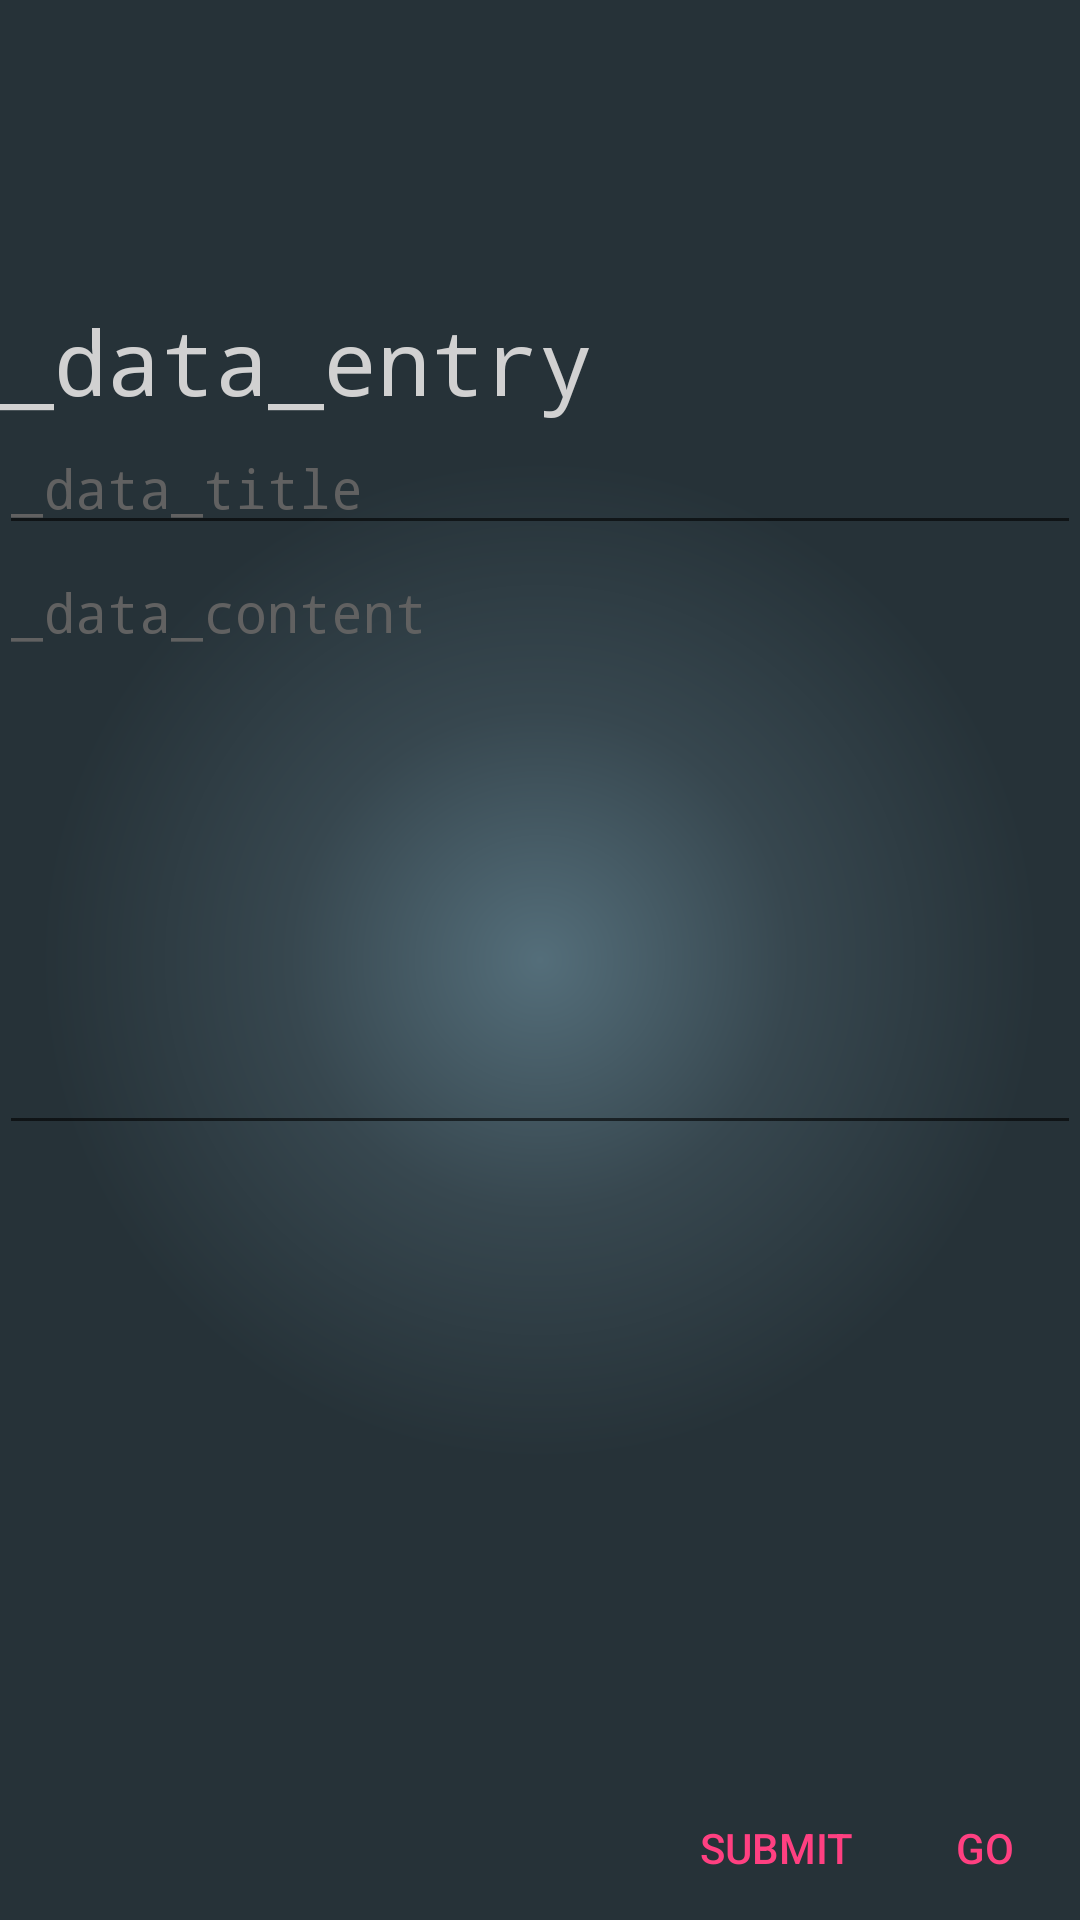

Layout XML and referenced resources for this Android screen:
<!-- AndroidManifest.xml: application theme AppTheme -->
<!-- res/layout/activity_main.xml -->
<?xml version="1.0" encoding="utf-8"?>
<RelativeLayout xmlns:android="http://schemas.android.com/apk/res/android"
    xmlns:tools="http://schemas.android.com/tools"
    android:layout_width="match_parent"
    android:layout_height="match_parent"
    android:paddingBottom="@dimen/activity_vertical_margin"
    android:paddingLeft="@dimen/activity_horizontal_margin"
    android:paddingRight="@dimen/activity_horizontal_margin"
    android:paddingTop="@dimen/activity_vertical_margin"
    tools:context="com.zenoyuki.fladvorhythm.databaselistapp.MainActivity"
    android:background="@drawable/main_bg">

    <TextView android:id="@+id/main_txt_title"
        style="@style/titleStyle"
        android:text="@string/enter_data"
        android:textSize="30sp"
        android:layout_marginTop="100dp"/>

    <EditText android:id="@+id/main_edt_title"
        style="@style/editStyle"
        android:hint="@string/hint_title"
        android:inputType="text"
        android:layout_below="@+id/main_txt_title"/>

    <EditText android:id="@+id/main_edt_content"
        style="@style/editStyle"
        android:layout_height="200dp"
        android:hint="@string/hint_content"
        android:inputType="textMultiLine"
        android:scrollHorizontally="false"
        android:layout_below="@+id/main_edt_title"/>

    <LinearLayout android:id="@+id/main_LL_buttons"
        style="?android:attr/buttonBarStyle"
        android:orientation="horizontal"
        android:layout_width="wrap_content"
        android:layout_height="wrap_content"
        android:layout_alignParentBottom="true"
        android:layout_alignParentRight="true" android:layout_alignParentEnd="true"
        android:layout_marginTop="10dp">
        <Button android:id="@+id/submit"
            style="?android:attr/buttonBarButtonStyle"
            android:layout_width="wrap_content"
            android:layout_height="wrap_content"
            android:text="@string/submit"/>
        <Button android:id="@+id/go"
            style="?android:attr/buttonBarButtonStyle"
            android:layout_width="wrap_content"
            android:layout_height="wrap_content"
            android:text="@string/go"/>
    </LinearLayout>
</RelativeLayout>
<!-- resources referenced by this layout -->
<resources>
  <!-- drawable main_bg (drawable) -->
  <?xml version="1.0" encoding="utf-8"?>
  <shape xmlns:android="http://schemas.android.com/apk/res/android"
      android:shape="rectangle">
      <gradient android:type="radial"
          android:gradientRadius="500"
          android:startColor="#546e7a"
          android:centerColor="#37474f"
          android:endColor="#263238"/>
  </shape>
  <string name="enter_data">_data_entry</string>
  <string name="go">go</string>
  <string name="hint_content">_data_content</string>
  <string name="hint_title">_data_title</string>
  <string name="submit">submit</string>
  <style name="editStyle" parent="titleStyle">
          <item name="android:textColorHint">@color/mainHintColor</item>
      </style>
  <style name="titleStyle">
          <item name="android:textColor">@color/mainTextColor</item>
          <item name="android:gravity">left</item>
          <item name="android:fontFamily">sans-serif-monospace</item>
          <item name="android:layout_width">match_parent</item>
          <item name="android:layout_height">wrap_content</item>
          <item name="android:layout_centerHorizontal">true</item>
      </style>
  <style name="AppTheme" parent="Theme.AppCompat.Light.DarkActionBar">
          
          <item name="colorPrimary">@color/colorPrimary</item>
          <item name="colorPrimaryDark">@color/colorPrimaryDark</item>
          <item name="colorAccent">@color/colorAccent</item>
      </style>
  <color name="mainHintColor">#616161</color>
  <color name="mainTextColor">#d1d1d1</color>
  <color name="colorPrimary">#3F51B5</color>
  <color name="colorPrimaryDark">#303F9F</color>
  <color name="colorAccent">#FF4081</color>
</resources>
